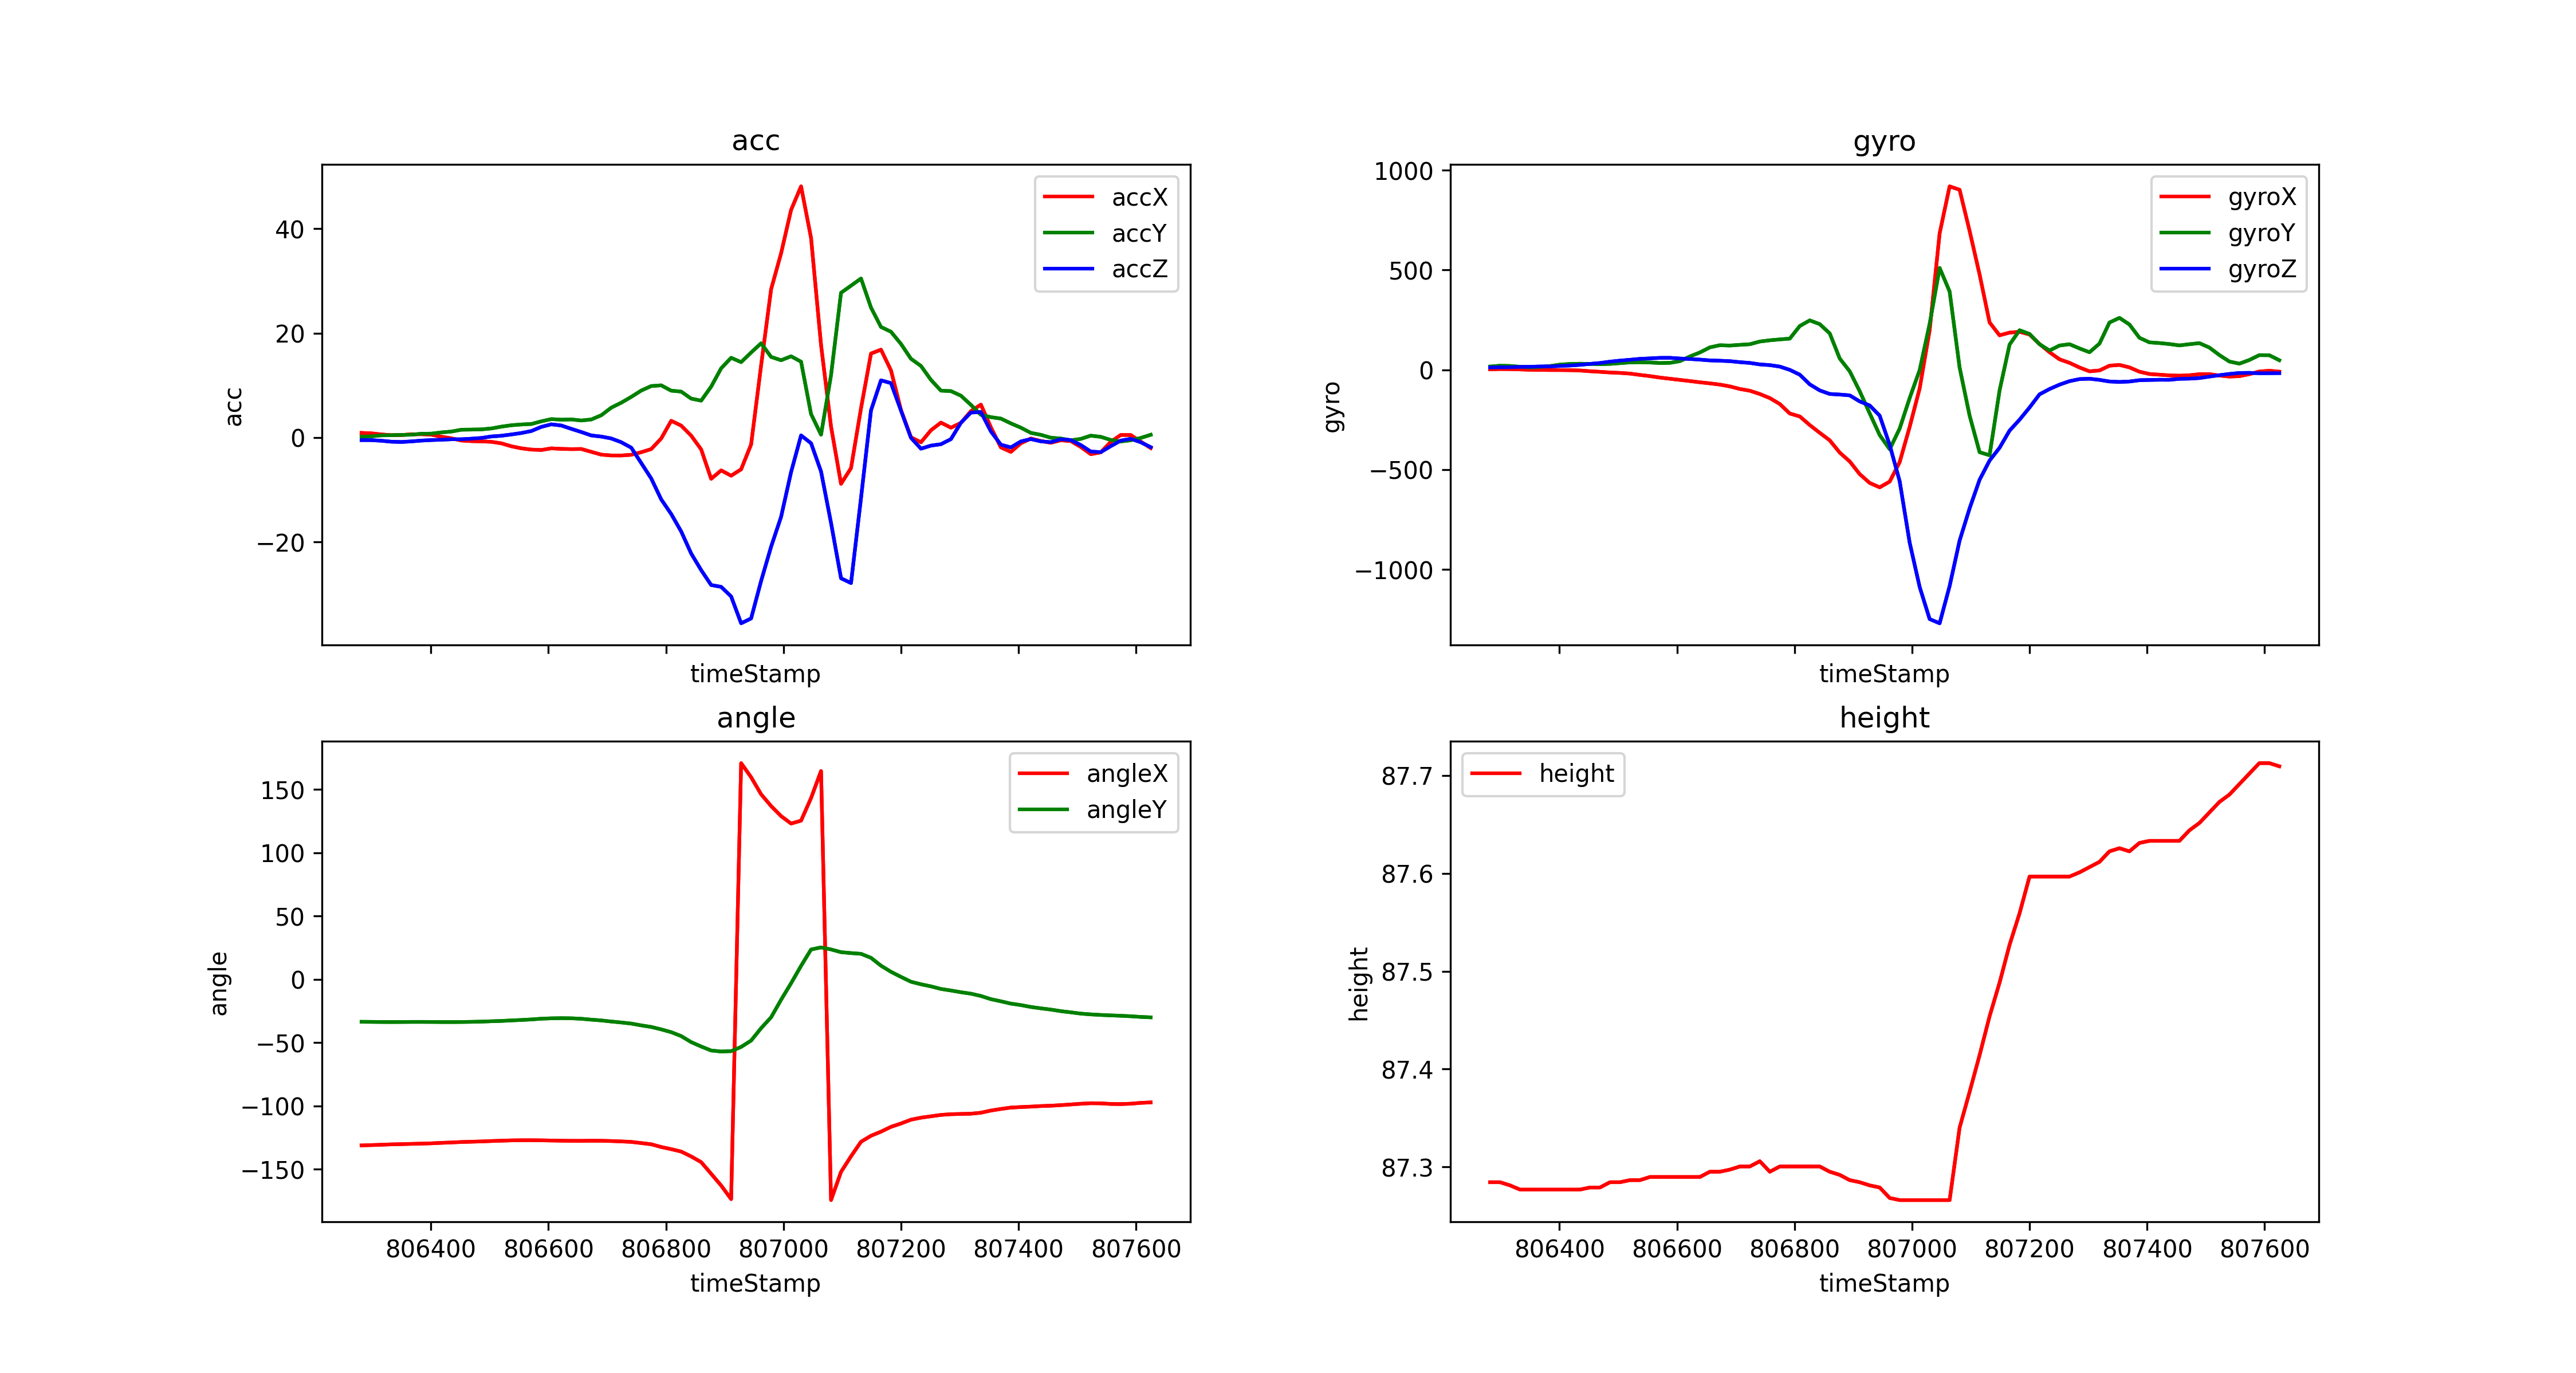

Data behind this chart, as committed beside it:
timeStamp, accX, accY, accZ, gyroX, gyroY, gyroZ, angleX, angleY, height
806282, 0.8853, 0.1531, -0.4929, 2.502, 16.72, 12.08, -131.2, -33.58, 87.28
806299, 0.7991, 0.244, -0.5024, 4.15, 20.81, 12.88, -131, -33.65, 87.28
806316, 0.5886, 0.4163, -0.6221, 3.601, 19.59, 13.37, -130.7, -33.73, 87.28
806333, 0.445, 0.4402, -0.8039, 2.197, 15.44, 14.89, -130.4, -33.77, 87.28
806350, 0.4785, 0.4977, -0.8565, 0.4883, 12.27, 15.44, -130.2, -33.73, 87.28
806367, 0.6077, 0.5455, -0.7417, -0.2441, 14.47, 17.03, -130, -33.67, 87.28
806384, 0.6364, 0.7226, -0.5886, -0.9155, 19.04, 17.33, -129.8, -33.66, 87.28
806401, 0.5359, 0.7465, -0.4881, -0.9766, 26.37, 19.59, -129.6, -33.7, 87.28
806418, 0.1579, 0.981, -0.4211, -1.648, 29.72, 21.73, -129.2, -33.77, 87.28
806435, -0.1579, 1.144, -0.335, -3.174, 30.82, 25.21, -128.9, -33.79, 87.28
806452, -0.5742, 1.498, -0.335, -6.897, 29.91, 29.91, -128.6, -33.73, 87.28
806469, -0.6938, 1.522, -0.2249, -9.705, 28.56, 34.36, -128.3, -33.62, 87.28
806486, -0.7417, 1.56, -0.08613, -13.06, 29.91, 41.08, -128.1, -33.44, 87.28
806503, -0.823, 1.737, 0.201, -15.2, 33.63, 46.26, -127.8, -33.15, 87.28
806520, -1.115, 2.082, 0.3397, -18.68, 37.48, 50.48, -127.5, -32.9, 87.29
806537, -1.68, 2.35, 0.5838, -25.33, 38.27, 55.18, -127.3, -32.5, 87.29
806554, -2.072, 2.498, 0.8613, -31.25, 36.93, 57.5, -127.2, -32.14, 87.29
806571, -2.311, 2.589, 1.244, -38.57, 34.3, 60.12, -127.1, -31.72, 87.29
806588, -2.388, 3.101, 2.038, -44.56, 35.22, 60.3, -127.2, -31.14, 87.29
806605, -2.077, 3.527, 2.527, -50.29, 43.64, 56.88, -127.4, -30.84, 87.29
806622, -2.172, 3.417, 2.302, -56.03, 67.14, 54.5, -127.5, -30.71, 87.29
806639, -2.225, 3.464, 1.66, -62.19, 87.22, 51.39, -127.6, -30.82, 87.29
806656, -2.196, 3.263, 1.053, -67.63, 112.7, 47.36, -127.6, -31.18, 87.3
806673, -2.742, 3.455, 0.3972, -73.73, 123.5, 45.84, -127.5, -31.9, 87.3
806690, -3.278, 4.264, 0.1818, -82.76, 121.8, 43.64, -127.6, -32.49, 87.3
806707, -3.431, 5.718, -0.1818, -95.64, 125.4, 38.57, -127.8, -33.37, 87.3
806724, -3.441, 6.666, -0.8996, -104.6, 128.4, 34.79, -128.1, -34.11, 87.3
806741, -3.307, 7.781, -1.943, -120.9, 142, 27.34, -128.5, -34.99, 87.31
806758, -2.814, 8.991, -4.886, -141.3, 148.1, 23.86, -129.4, -36.41, 87.3
806775, -2.216, 9.857, -7.843, -170.9, 152.6, 16.42, -130.3, -37.65, 87.3
806792, -0.1818, 9.991, -11.85, -218.7, 156.6, 0.06104, -132.5, -39.57, 87.3
806809, 3.201, 8.972, -14.65, -233.2, 219.6, -24.05, -134.2, -41.76, 87.3
806826, 2.283, 8.795, -17.99, -276.5, 247.9, -72.57, -136.1, -44.86, 87.3
806843, 0.3589, 7.45, -22.21, -315.3, 229.1, -103, -140, -49.64, 87.3
806860, -2.278, 7.063, -25.4, -353, 182.6, -120.7, -144.4, -53.09, 87.3
806877, -7.915, 9.747, -28.25, -414.5, 56.88, -123.7, -153.7, -56.26, 87.29
806894, -6.297, 13.25, -28.6, -458.7, -7.08, -127.7, -162.9, -57.05, 87.29
806911, -7.312, 15.27, -30.44, -522.2, -107.1, -158, -173.7, -56.78, 87.28
806928, -6.092, 14.44, -35.58, -566.5, -217.9, -178.4, 170.8, -53.42, 87.28
806945, -1.325, 16.28, -34.65, -588.4, -326.7, -229.5, 159.6, -48.4, 87.28
806962, 13.81, 18.05, -27.47, -559.6, -397.8, -376, 146.2, -38.61, 87.27
806979, 28.39, 15.44, -20.91, -462, -293.9, -557.9, 136.9, -30.03, 87.27
806996, 35.28, 14.8, -15.19, -285.7, -141.2, -865.5, 128.9, -16.16, 87.27
807013, 43.59, 15.56, -6.623, -93.14, -1.099, -1087, 123, -3.12, 87.27
807030, 48.11, 14.52, 0.4067, 198.4, 230.5, -1248, 125.3, 10.63, 87.27
807047, 38.2, 4.493, -1.096, 683.8, 510.6, -1270, 143.2, 23.53, 87.27
807064, 17.71, 0.5359, -6.513, 919.3, 392.5, -1083, 164.6, 25.2, 87.27
807081, 2.091, 11.95, -16.37, 902.1, 11.35, -855, -174.4, 23.58, 87.34
807098, -8.872, 27.72, -26.96, 696, -229, -693.8, -152.1, 21.42, 87.38
807115, -5.857, 29.08, -27.87, 477.7, -412.5, -550.4, -139.8, 20.7, 87.41
807132, 5.599, 30.45, -11.59, 237.5, -427.7, -454.2, -128.4, 20.12, 87.45
807149, 16.08, 24.89, 5.197, 173, -103.1, -390.2, -123.6, 16.96, 87.49
807166, 16.82, 21.17, 10.95, 186.6, 126.6, -304.3, -120.4, 10.75, 87.53
807183, 12.86, 20.26, 10.42, 190.7, 198.5, -249.6, -116.6, 5.916, 87.56
807200, 5.268, 17.93, 5.168, 177.3, 180, -188.6, -113.9, 1.906, 87.6
807217, 0.03828, 15.08, -0.04785, 129.6, 128.4, -122.6, -110.9, -1.928, 87.6
807234, -0.914, 13.71, -2.139, 88.5, 96.98, -95.95, -109.3, -3.939, 87.6
807251, 1.388, 11.04, -1.55, 52.86, 121.9, -74.04, -108.2, -5.587, 87.6
807268, 2.852, 8.977, -1.282, 35.22, 128.5, -56.58, -107.1, -7.63, 87.6
807285, 1.885, 8.891, -0.311, 12.02, 107.4, -46.2, -106.6, -8.849, 87.6
... 20 more rows
